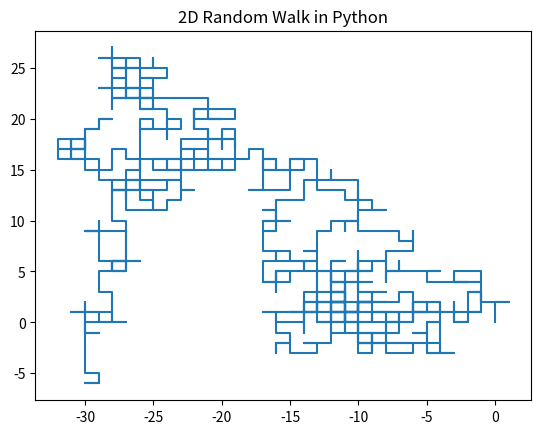

The matplotlib source for this figure:
# -*- coding: utf-8 -*-
"""
Created on Thu Jan 19 13:24:43 2023

[redacted]
"""

import numpy as np
import matplotlib.pyplot as plt
import random

def randomwalk2D(n):
    # [0, 0, 0, ... ,0]
    x = np.zeros(n)
    y = np.zeros(n)
    directions = ["UP", "DOWN", "LEFT", "RIGHT"]
    for i in range(1, n):
        # Pick a direction at random
        step = random.choice(directions)
        
        # Move the object according to the direction
        if step == "RIGHT":
            x[i] = x[i - 1] + 1
            y[i] = y[i - 1]
        elif step == "LEFT":
            x[i] = x[i - 1] - 1
            y[i] = y[i - 1]
        elif step == "UP":
            x[i] = x[i - 1]
            y[i] = y[i - 1] + 1
        elif step == "DOWN":
            x[i] = x[i - 1]
            y[i] = y[i - 1] - 1
    
    # Return all the x and y positions of the object
    return x, y

x_data, y_data = randomwalk2D(1000)
plt.title("2D Random Walk in Python")
plt.plot(x_data, y_data)
plt.show()